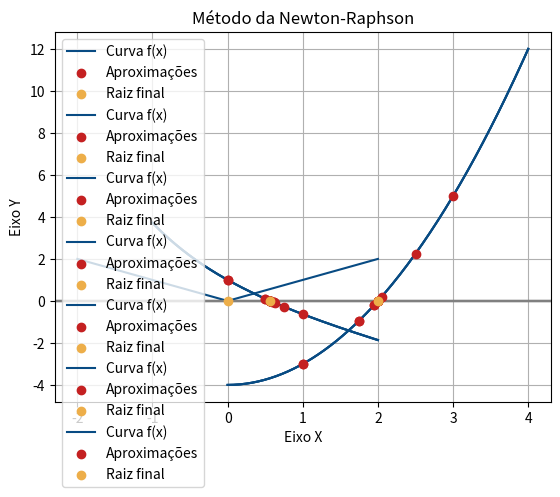

Here is the Python script that generated this plot:
# Importações:
import math
import numpy as np
import matplotlib.pyplot as plt

# Funções auxiliares:
def derivada(f, x, h=1e-6):

    """
    Função que calcula a primeira derivada de f(x) em um ponto x usando o
    método de diferenças centrais.
        
    Parâmetros: 
        f (função): função contínua;
        x (float): ponto em que a derivada será calculada;
        h (float): precisão.

    Retorna: Valor aproximado da derivada de f(x) no ponto x (float).
    """

    return (f(x + h) - f(x - h)) / (2 * h)

# Métodos numéricos para encontrar raízes de funções reais:
def metodo_da_bissecao(f, a: float, b: float, tol=1e-6):

    """
    Função que determina uma raiz real de f(x) no intervalo [a, b] pelo método da bisseção.
        
    Parâmetros: 
        f (função): função contínua;
        a, b (float): extremos do intervalo [a, b];
        tol (float): precisão.

    Retorna: Valor aproximado da raiz de f(x), com precisão 10⁻⁶ (float), e lista de aproximações. 
    Retorna (None, []) se não houver mudança de sinal no intervalo.
    """
    
    aproximacoes = []

    # Caso em que não é possível determinar a raiz, pois f(a) e f(b) têm o mesmo sinal:
    if f(a) * f(b) > 0:
        return None, aproximacoes
		
    # Caso em que um dos extremos é a raiz:
    if f(a) == 0:
        raiz = a

    elif f(b) == 0:
        raiz = b

    else:
        # Caso em que a raiz pertence ao intervalo (a, b):
        while abs(b - a) >= tol:
            c = (a + b) / 2  # Ponto médio
            aproximacoes.append(c)

            if f(c) == 0:
                raiz = c
                break
            elif f(a) * f(c) < 0:
                b = c
            else:
                a = c
    raiz = c

    return raiz, aproximacoes

def metodo_da_secante(f, a, b, tol):

    """
    Função que determina uma raiz real de f(x) no intervalo [a, b] pelo método da Secante.
    
    Parâmetros: 
        f (função): função contínua;
        a, b (float): extremos do intervalo [a, b];
        tol (float): precisão.

    Retorna: Valor aproximado da raiz de f(x), com precisão 10⁻⁶ (float), e lista de aproximações. 
    Retorna (None, []) se não tiver raiz ou se não conseguir encontrar por esse método.
    """
    
    # Inicializa xn como o extremo inicial do intervalo 'a'.
    xo = a
    xn = b
	
	# Condição para do loop (while).
    passo = False

	# Cria uma lista, originalmente vazia, para adicionar posteriormente os pontos percorridos 
    # durante a aproximação.
    aprox = [xo]
	
	# Inicializa a variável raiz.
    raiz = None

    while passo == False:
        # Verifica se 'a' (extremo inicial do intervalo) é uma raiz.
    
        if abs(f(a)) <= tol:
            raiz = a
            passo = True

        # Verifica se 'b' (extremo final do intervalo) é uma raiz.
        elif abs(f(b)) <= tol:
            raiz = b
            passo = True

        else:

            # Verifica se tem divisão por zero.
            if f(xo) == f(xn):
                return None, aprox

            # Considere 'xm' como o valor seguinte para 'x' a ser verificado depois de 'xn' e
            # considere 'xo' como o valor anterior de 'x' que já foi verificado antes do 'xn'.
            xm = xn - ((f(xn)) * ((xn - xo)/(f(xn)-f(xo))))

            # Verifica se xm pertence ao intevalo [a, b].
            if a <= xm <= b:
                # 'xm' pertence ao intevalo [a, b].
                # Verifica se 'xm' é uma raiz.
                if abs(f(xm)) <= tol:
                    raiz = xm
                    passo = True

                else:
                    # Adiciona 'xn' e 'xm' na list de pontos percorridos.
                    aprox.append(xn)
                    aprox.append(xm)
                    
                    # 'xo' armazena o valor de 'xn' e 'xn' armazena o valor de 'xm' para calcular o próximo valor para 'x'.
                    xo = xn
                    xn = xm

            else:
                # 'xm' não pertence ao intevalo [a, b].
                passo = True
                return None, aprox

    return raiz, aprox # Retorna a raiz e a lista de pontos percorridos.

def metodo_de_newton_raphson(f, a: float, b: float, tol):

    """
    Função que determina uma raiz real de f(x) no intervalo [a, b] pelo método de Newton Raphson.
    
    Parâmetros: 
        f (função): função contínua;
        a, b (float): extremos do intervalo [a, b];
        tol (float): precisão.

    Retorna: Valor aproximado da raiz de f(x), com precisão 10⁻⁶ (float), e lista de aproximações. 
    Retorna (None, []) se não tiver raiz ou se não conseguir encontrar por esse método.
    """

	# Inicializa xn como o extremo inicial do intervalo 'a'.
    xn = a
	
	# Condição para do loop (while).
    passo = False

	# Cria uma lista, originalmente vazia, para adicionar posteriormente os pontos percorridos 
    # durante a aproximação.
    aprox = []
	
	# Inicializa a variável raiz.
    raiz = None

    while passo == False:
		# Calcula a derivada de f(x)
        df_dx = derivada(f, xn, h=tol)

		# Verifica se a derivada é válida ou não.
        if abs(df_dx) < tol:
			# A derivada não é válida.
            passo = True
            return None, aprox
        
        else:
			# A derivada é válida.
			# Verifica se 'a' (extremo inicial do intervalo) é uma raiz.
            if abs(f(a)) <= tol:
                raiz = a
                passo = True

			# Verifica se 'b' (extremo final do intervalo) é uma raiz.
            elif abs(f(b)) <= tol:
                raiz = b
                passo = True

            else:
				# Considere xm como o valor seguinte para x a ser verificado depois de xn.
                xm = xn - (f(xn) / df_dx)

				# Verifica se xm pertence ao intevalo [a, b].
                if a <= xm <= b:
					# xm pertence ao intevalo [a, b].
					# Verifica se 'xm' é uma raiz.
                    if abs(f(xm)) <= tol:
                        raiz = xm
                        passo = True

                    else:
						# Adiciona xm na list de pontos percorridos.
                        aprox.append(xn)
						# xn armazena o valor de xm para calcular o próximo valor para x.
                        xn = xm

                else:
					# xm não pertence ao intevalo [a, b].
                    passo = True
                    return None, aprox

    return raiz, aprox # Retorna a raiz e a lista de pontos percorridos.

# Plotagem dos gráficos:
def plotagem_raiz(f, a: float, b: float, tol=1e-6, method=None):

    """
    Função que cria uma representação gráfica das aproximação feitas para encontar a raiz.

    Parâmetros:
        f (função): função contínua;
        a, b (float): extremos do intervalo [a, b];
        tol (float): precisão;
        method: o método escolhido para encontrar a raiz.

    Retorna: Uma imagem contendo a função, as aproximações feitas e a raiz.
    """

    # Determinação do valor da raiz (float) e dos pontos de aproximação (list):
    if method == "bissecao":
        raiz, aprox = metodo_da_bissecao(f, a, b, tol)
        if raiz is None:
            raise ValueError('Não é possível plotar o gráfico.')
    
    elif method == "secante":
        raiz, aprox = metodo_da_secante(f, a, b, tol)
        if raiz is None:
            raise ValueError('Não é possível plotar o gráfico.')
    
    elif method == "newton_raphson":
        raiz, aprox = metodo_de_newton_raphson(f, a, b, tol)
        if raiz is None:
            raise ValueError('Não é possível plotar o gráfico.')
    
    else:
        raise ValueError("Método inválido!")
    
    # Paleta de cores padrão definida pelo grupo:
    Paleta = ["#084b83", "#680e4b", "#c42021", "#edae49"]
    
    # Eixos: 
    valores_x = np.linspace(a - 1, b + 1, 200)  # eixo x
    valores_y = [f(x) for x in valores_x]  # eixo y

    # Curva:
    plt.plot(valores_x, valores_y, label="Curva f(x)", color=Paleta[0])

    # Destaque do eixo x:
    plt.axhline(0, color="grey")
 
    # Marcação dos pontos da lista de aproximações:
    plt.scatter(aprox, [f(x) for x in aprox], color=Paleta[2], label="Aproximações", zorder=5)
    
    # Marcação da raiz:
    if raiz is not None:
        plt.scatter(raiz, f(raiz), color=Paleta[3], label="Raiz final", zorder=5)

    # Plotagem:
    nomes = {"bissecao": "Bisseção", "secante": "Secante", "newton_raphson": "Newton-Raphson"}

    plt.title(f"Método da {nomes[method]}")
    plt.xlabel("Eixo X")
    plt.ylabel("Eixo Y")
    plt.grid(True)
    plt.legend()
    plt.show()

# Função principal:
def raiz(f, a: float, b: float, tol=1e-6, method=None):

    """
    Função que executa um método numérico para encontrar uma raiz de f(x) 
    no intervalo [a, b].

    Parâmetros:
        f (função): função contínua;
        a, b (float): extremos do intervalo [a, b];
        tol (float): precisão;
        method (str): nome do método ("bissecao", "secante" ou "newton").

    Retorna: Valor aproximado da raiz (float).
    """

    if method == "bissecao":
        raiz = metodo_da_bissecao(f, a, b, tol)[0]
        return raiz
    
    elif method == "secante":
        raiz = metodo_da_secante(f, a, b, tol)[0]
        return raiz
    
    elif method == "newton_raphson":
        raiz = metodo_de_newton_raphson(f, a, b, tol)[0]
        return raiz
    
    else:
        raise ValueError("Método inválido!")
    
# Exemplos:
if __name__ == "__main__":
    
    # Exemplo 1
    # Função e intervalo:
    f1 = lambda x: math.exp(-x) - x
    print("  Exemplo 1 (raiz decimal infinita)  ".center(100, "─"))
    print("\nFunção: f(x) = e⁻ˣ-x")
    print("Intervalo: [0, 1]\n")

    # Métodos:
    print(f"Raiz aproximada pelo Método da Bisseção: {raiz(f1, 0, 1, 1e-6, method='bissecao'):.3f}")  # Resposta esperada: ≈ 0.567
    print(f"Raiz aproximada pelo Método de Newton-Raphson: {raiz(f1, 0, 1, 1e-6, method='newton_raphson'):.3f}") # Resposta esperada: ≈ 0.567
    print(f"Raiz aproximada pelo Método da Secante: {raiz(f1, 0, 1, 1e-6, method='secante'):.3f}\n") # Resposta esperada: ≈ 0.567

    # Plotagens:
    plotagem_raiz(f1, a=0, b=1, tol=1e-6, method='bissecao')
    plotagem_raiz(f1, a=0, b=1, tol=1e-6, method='newton_raphson')
    plotagem_raiz(f1, a=0, b=1, tol=1e-6, method='secante')


    # Exemplo 2
    # Função e intervalo:
    f2 = lambda x: x**2 - 4
    print("  Exemplo 2 (raiz exata)  ".center(100, "─"))
    print("\nFunção: f(x) = x²-4")
    print("Intervalo: [1, 3]\n")
    
    # Métodos:
    print(f"Raiz pelo Método da Bisseção: {raiz(f2, 1, 3, 1e-6, method='bissecao'):.1f}")  # Resposta esperada: 2.0
    print(f"Raiz aproximada pelo Método de Newton-Raphson: {raiz(f2, 1, 3, 1e-6, method='newton_raphson'):.1f}") # Resposta esperada: 2.0
    print(f"Raiz aproximada pelo Método da Secante: {raiz(f2, 1, 3, 1e-6, method='secante'):.1f}\n") # Resposta esperada: 2.0

    # Plotagens:
    plotagem_raiz(f2, a=1, b=3, tol=1e-6, method='bissecao')
    plotagem_raiz(f2, a=1, b=3, tol=1e-6, method='newton_raphson')
    plotagem_raiz(f2, a=1, b=3, tol=1e-6, method='secante')


    # Exemplo 3
    # Função e intervalo:
    f3 = lambda x: abs(x)
    print("  Exemplo 3 (há raiz, mas a imagem não muda de sinal)  ".center(100, "─"))
    print("\nFunção: f(x) = |x|")
    print("Intervalo: [-1, 1]\n")

    # Métodos:
    print(f"Raiz pelo Método da Bisseção: {raiz(f3, -1, 1, 1e-6, method='bissecao')}")  # Resposta esperada: None
    print(f"Raiz aproximada pelo Método de Newton-Raphson: {raiz(f3, -1, 1, 1e-6, method='newton_raphson'):.1f}")  # Resposta esperada: 0.0
    print(f"Raiz aproximada pelo Método da Secante: {raiz(f3, -1, 1, 1e-6, method='secante')}\n")  # Resposta esperada: None

    # Plotagem:
    plotagem_raiz(f3, a=-1, b=1, tol=1e-6, method='newton_raphson')


    # Exemplo 4
    # Função e intervalo:
    f4 = lambda x: x**2 + 4
    print("  Exemplo 4 (não há raízes)  ".center(100, "─"))
    print("\nFunção: f(x) = x²+4")
    print("Intervalo: [-2, 2]\n")

    # Métodos:
    print(f"Raiz pelo Método da Bisseção: {raiz(f4, -2, 2, 1e-6, method='bissecao')}")  # resposta esperada: None
    print(f"Raiz pelo Método de Newton-Raphson: {raiz(f4, -2, 2, 1e-6, method='newton_raphson')}")  # resposta esperada: None
    print(f"Raiz pelo Método da Secante: {raiz(f4, -2, 2, 1e-6, method='secante')}\n")  # resposta esperada: None

